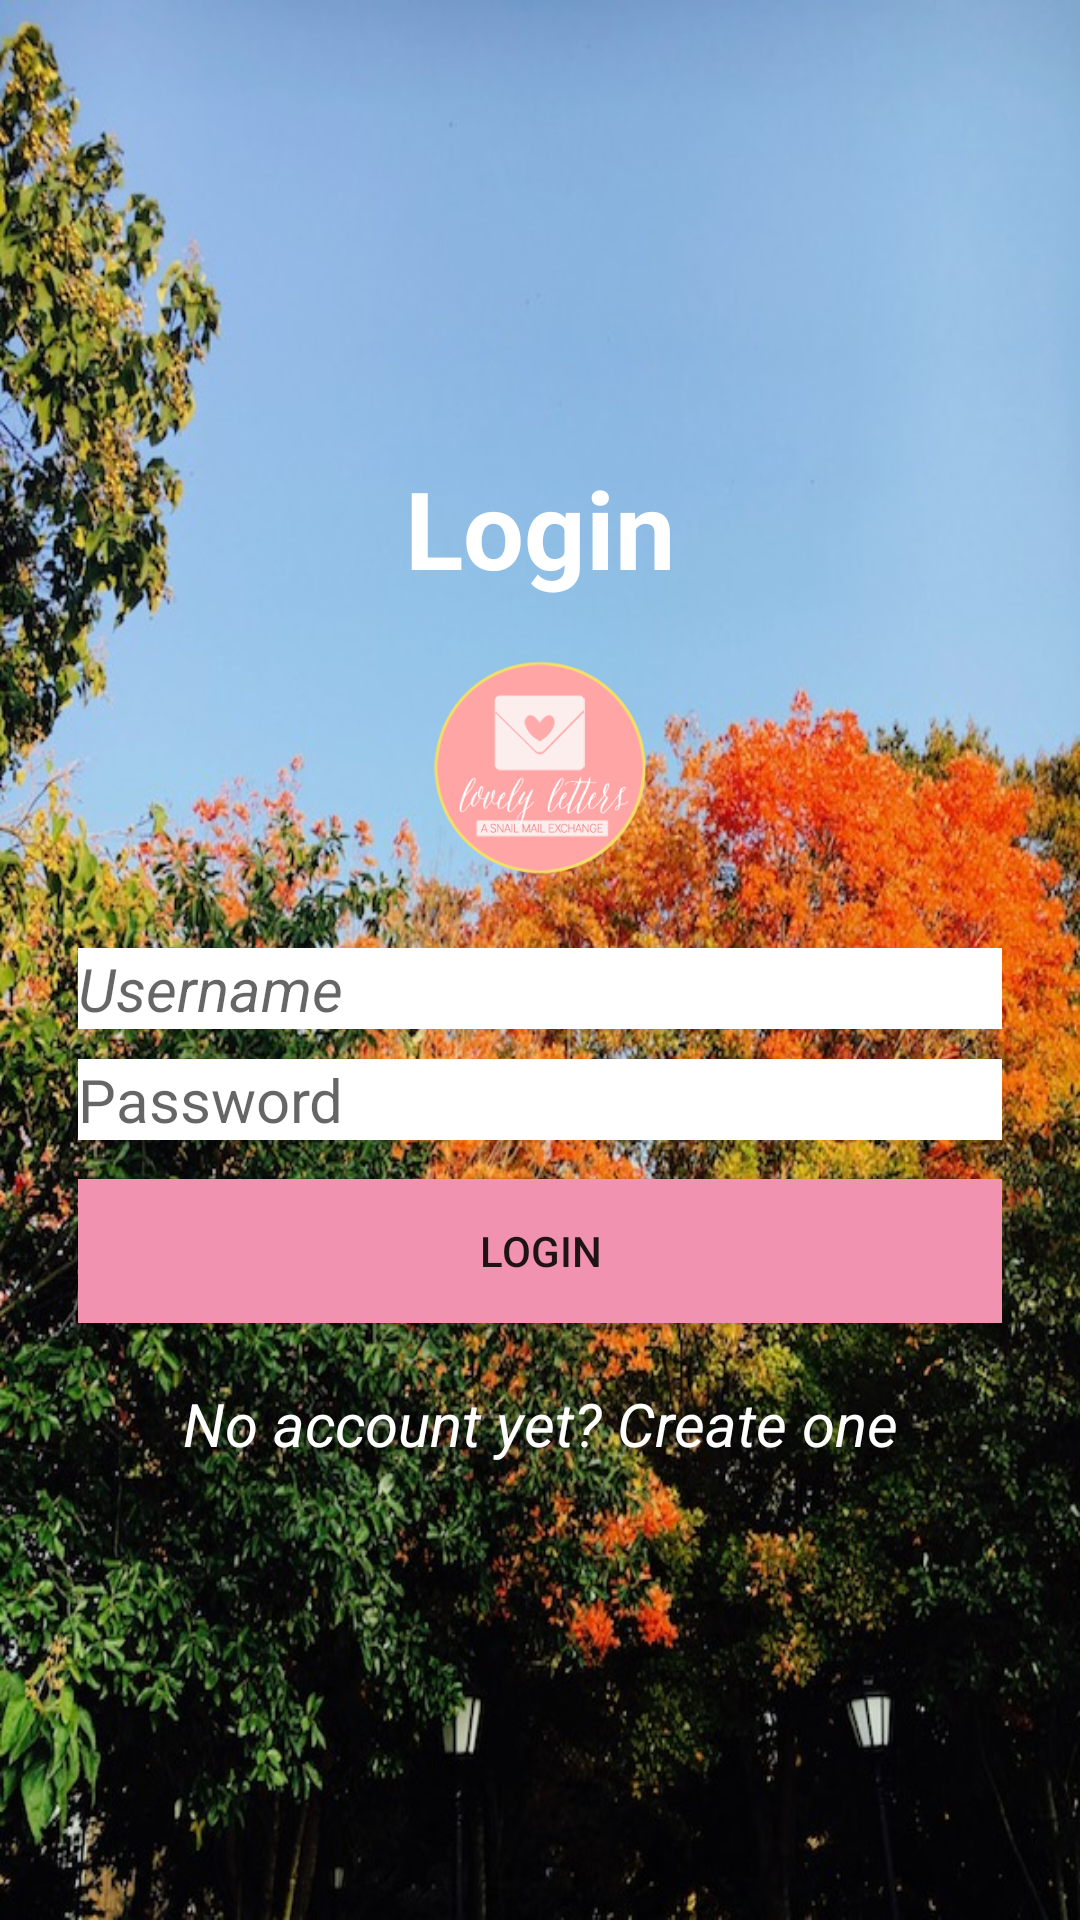

Here is an Android app screen rendered from its layout file. Give the layout XML and the strings, colors and styles it references.
<!-- AndroidManifest.xml: application theme AppTheme -->
<!-- res/layout/activity_login.xml -->
<?xml version="1.0" encoding="utf-8"?>
<LinearLayout xmlns:android="http://schemas.android.com/apk/res/android"
    xmlns:tools="http://schemas.android.com/tools"
    android:layout_width="match_parent"
    android:layout_height="match_parent"
    android:paddingBottom="@dimen/activity_vertical_margin"
    android:paddingLeft="@dimen/activity_horizontal_margin"
    android:paddingRight="@dimen/activity_horizontal_margin"
    android:paddingTop="@dimen/activity_vertical_margin"
    tools:context="edu.udel.iyannamm.penpals.Login"
    android:orientation="vertical"
    android:background="@drawable/backgroundlogin"
    android:gravity="center">


    <TextView
        android:layout_width="match_parent"
        android:layout_height="wrap_content"
        android:text="Login"
        android:textColor="@android:color/white"
        android:textStyle="bold"
        android:textSize="36dp"
        android:gravity="center"
        android:layout_marginBottom="20dp"/>
    <ImageView android:src="@drawable/cute"
        android:layout_width="wrap_content"
        android:layout_height="72dp"
        android:layout_marginBottom="24dp"
        android:layout_gravity="center_horizontal" />

    <EditText
        android:layout_width="match_parent"
        android:layout_height="wrap_content"
        android:id="@+id/username"
        android:inputType="text"
        android:maxLines="1"
        android:textSize="20dp"
        android:background="@android:color/white"
        android:textColor="#fff092b0"
        android:hint="Username"
        android:textStyle="italic"

        android:layout_marginBottom="10dp"/>

    <EditText
        android:layout_width="match_parent"
        android:layout_height="wrap_content"
        android:id="@+id/password"
        android:inputType="textPassword"
        android:maxLines="2"
        android:textColor="#fff092b0"
        android:background="@android:color/white"
        android:textSize="20dp"
        android:hint="Password"
        android:layout_marginBottom="13dp"/>

    <Button
        android:layout_width="match_parent"
        android:layout_height="wrap_content"
        android:text="Login"
        android:background="#fff092b0"
        android:id="@+id/l_button"
        android:layout_marginBottom="20dp"/>

    <TextView
        android:layout_width="match_parent"
        android:layout_height="wrap_content"
        android:textColor="@android:color/white"
        android:textStyle="italic"
        android:text="No account yet? Create one"
        android:textSize="20dp"
        android:gravity="center"
        android:id="@+id/register"/>

</LinearLayout>
<!-- resources referenced by this layout -->
<resources>
  <dimen name="activity_horizontal_margin"> 26dp</dimen>
  <dimen name="activity_vertical_margin">26dp</dimen>
  <!-- drawable backgroundlogin: jpg bitmap (drawable, 241186 bytes) -->
  <!-- drawable cute: png bitmap (drawable, 13602 bytes) -->
  <style name="AppTheme" parent="Theme.AppCompat.Light.DarkActionBar">
          
          <item name="colorPrimary">#fff092b0</item>
          <item name="colorPrimaryDark">@color/colorPrimaryDark</item>
          <item name="colorAccent">@color/colorAccent</item>
      </style>
  <!-- not gathered from this repository: default colours our renderer supplied (Android Studio template values) -->
  <color name="colorPrimaryDark">#FF3700B3</color>
  <color name="colorAccent">#FF03DAC5</color>
</resources>
